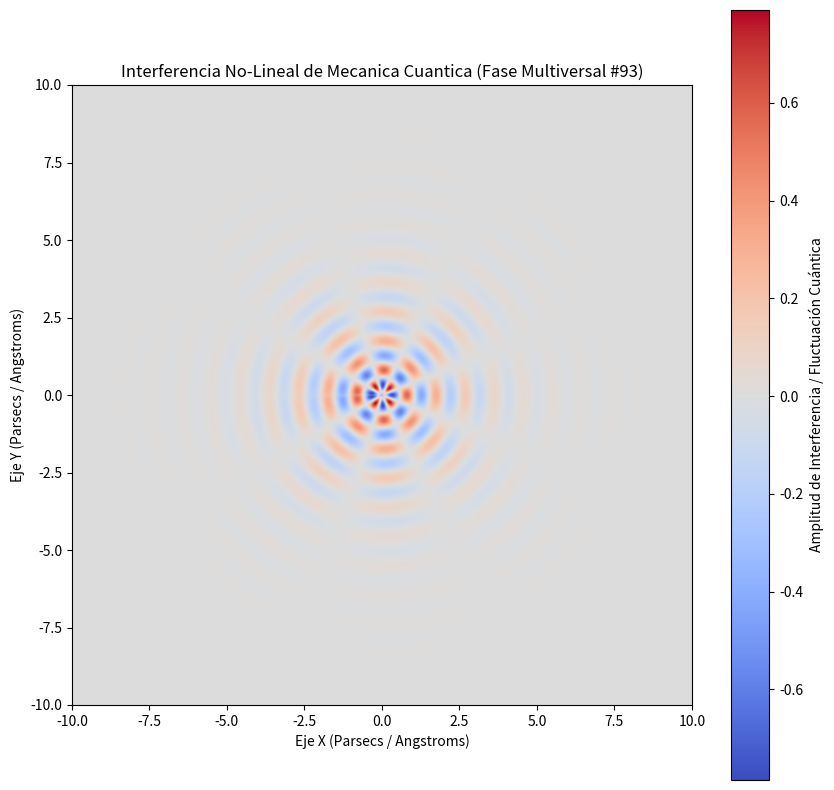

Source code (Python):
%matplotlib inline
# Simulación Multiversal: Mecanica Cuantica - Variante 93
import numpy as np
import matplotlib.pyplot as plt

# Parámetros Físicos No-Lineales
omega_1 = 6.661
omega_2 = 4.212
lambda_decay = 0.684
phase_shift = 2.385

x = np.linspace(-10, 10, 800)
y = np.linspace(-10, 10, 800)
X, Y = np.meshgrid(x, y)

# Dinámica de Fluidos / Campos Tensor-Escalares (Fase Multiversal)
R = np.sqrt(X**2 + Y**2) + 1e-5
Z = (np.sin(omega_1 * R + phase_shift) * np.cos(omega_2 * np.arctan2(Y, X))) * np.exp(-lambda_decay * R)

plt.figure(figsize=(10, 10))
plt.imshow(Z, cmap='coolwarm', extent=[-10, 10, -10, 10], origin='lower')
plt.colorbar(label='Amplitud de Interferencia / Fluctuación Cuántica')
plt.title(r'Interferencia No-Lineal de Mecanica Cuantica (Fase Multiversal #93)')
plt.xlabel('Eje X (Parsecs / Angstroms)')
plt.ylabel('Eje Y (Parsecs / Angstroms)')
plt.show()
